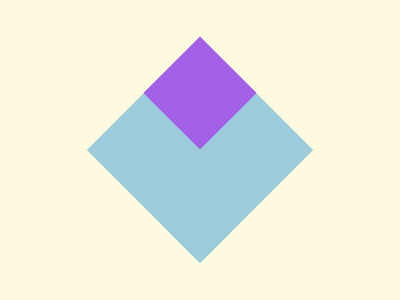

Here is a drawing made with CSS. Write the source that renders it.

<style>
    body {
        background: #FEFAE0;
    }
  div {
    position: absolute;
    rotate: 45deg;
  }
  .sq1 {
    height: 160px;
    width: 160px;
    background: #9CCCDB;
    left: 120px;
    top: 70px;
  }
  .sq2 {
    height: 80px;
    width: 80px;
    background:#A461E8;
    left: 160px;
    top: 53px
  }
</style>
<div class="sq1"></div>
<div class="sq2"></div>